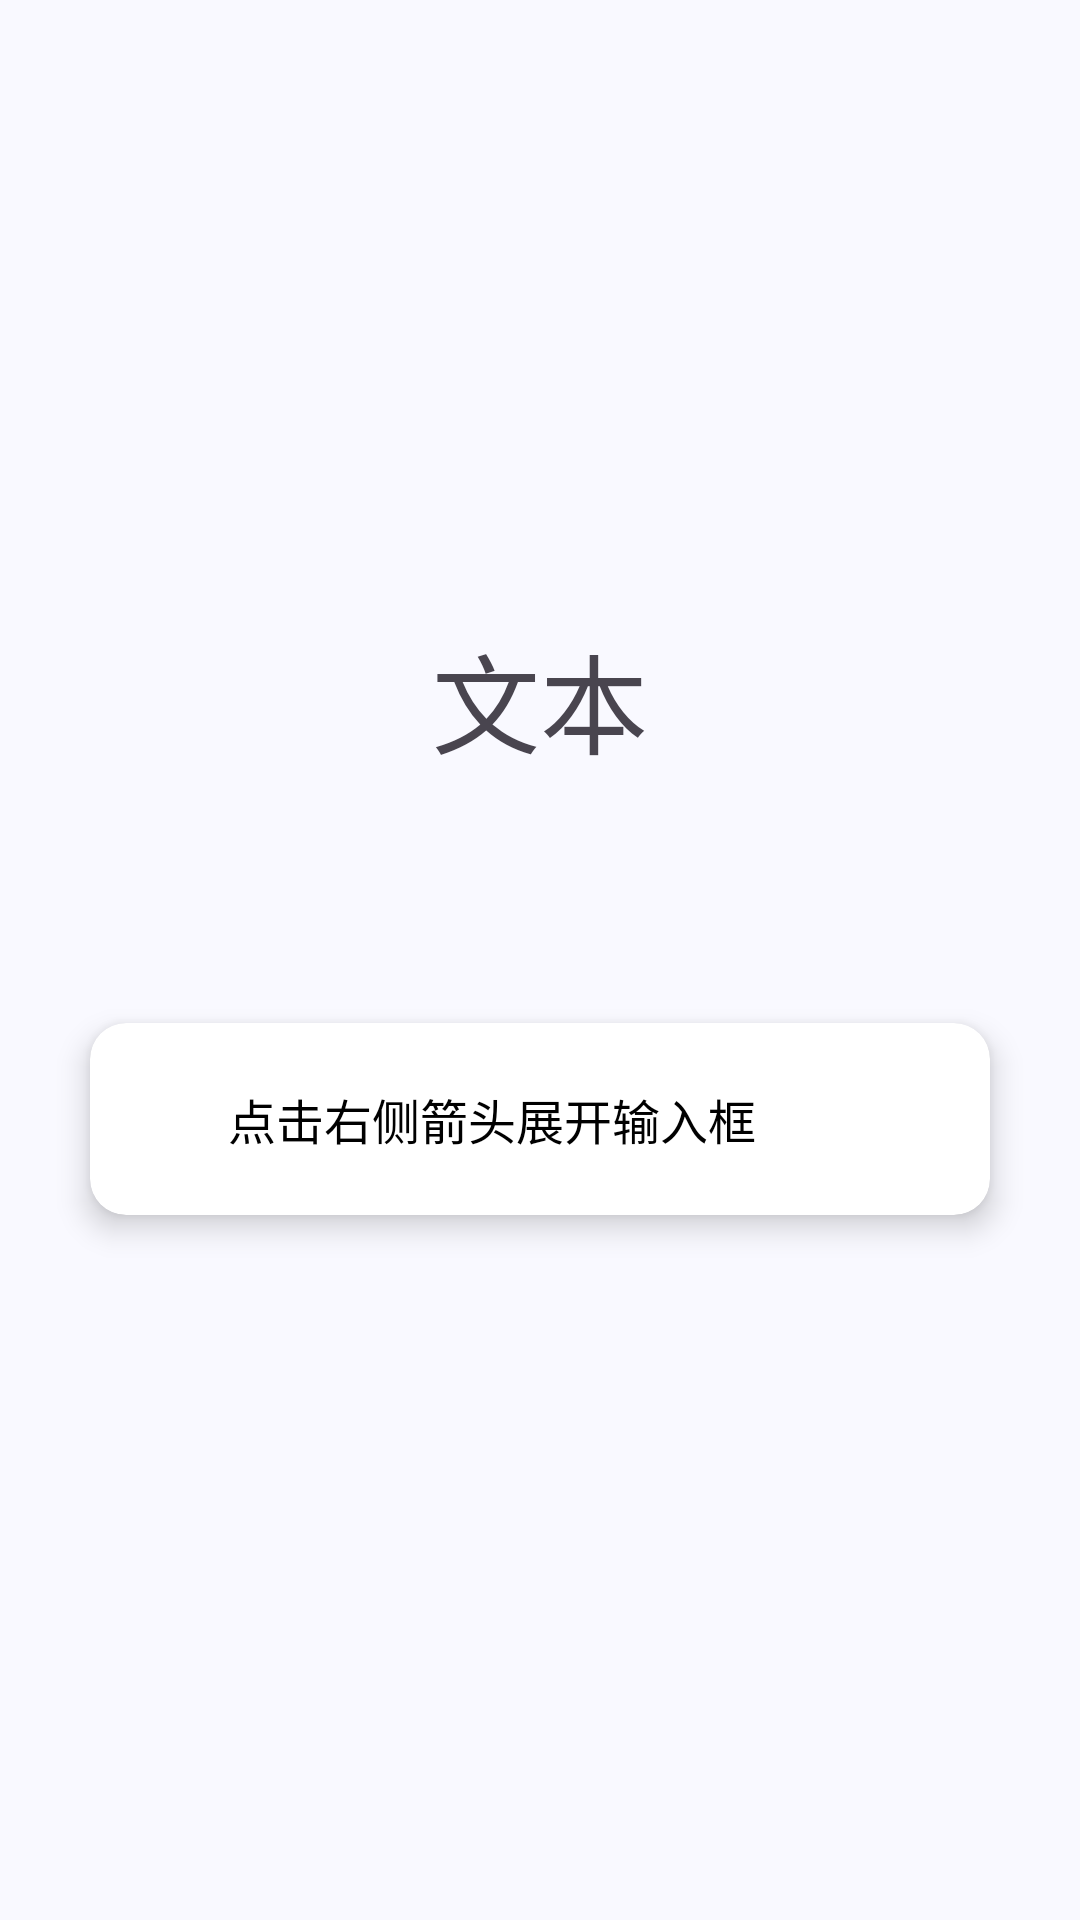

Produce the Android XML layout that renders to this screen, including the resource entries it uses.
<!-- AndroidManifest.xml: application theme Theme.登录 -->
<!-- res/layout/fragment_home.xml -->
<?xml version="1.0" encoding="utf-8"?>
<ScrollView xmlns:android="http://schemas.android.com/apk/res/android"
    xmlns:app="http://schemas.android.com/apk/res-auto"
    xmlns:tools="http://schemas.android.com/tools"
    android:layout_width="match_parent"
    android:layout_height="match_parent"
    android:fillViewport="true">
    
    <LinearLayout
        android:layout_width="match_parent"
        android:layout_height="wrap_content"
        android:orientation="vertical"
        android:gravity="center"
        android:layout_weight="1">

        <TextView
            android:id="@+id/text_show"
            android:layout_width="365dp"
            android:layout_height="200dp"
            android:gravity="center"
            android:text="文本"
            android:textSize="36sp" />


            <androidx.cardview.widget.CardView
                android:id="@+id/cardView"
                android:layout_width="300dp"
                android:layout_height="wrap_content"
                android:layout_margin="8dp"
                app:cardCornerRadius="12dp"
                app:cardElevation="6dp">

                
                <LinearLayout
                    android:layout_width="match_parent"
                    android:layout_height="wrap_content"
                    android:orientation="vertical">
                    
                    <LinearLayout
                        android:layout_width="match_parent"
                        android:layout_height="wrap_content"
                        android:orientation="horizontal"
                        android:padding="16dp">

                        
                        <TextView
                            android:id="@+id/tvStart"
                            android:layout_width="0dp"
                            android:layout_height="match_parent"
                            android:layout_weight="1"
                            android:text="点击右侧箭头展开输入框"
                            android:textSize="16sp"
                            android:gravity="center"
                            android:textColor="@android:color/black"/>

                        
                        <ImageView
                            android:id="@+id/ivExpand"
                            android:layout_width="32dp"
                            android:layout_height="32dp"
                            android:src="@drawable/ic_expand_more"
                            android:scaleType="fitCenter"/>
                    </LinearLayout>


                    <LinearLayout
                        android:id="@+id/expandLayout"
                        android:layout_width="match_parent"
                        android:layout_height="wrap_content"
                        android:orientation="vertical"
                        android:visibility="gone">
                        <com.google.android.material.textfield.TextInputLayout
                            android:id="@+id/etInputLayout1"
                            android:layout_width="match_parent"
                            android:layout_height="wrap_content"
                            android:layout_margin="16dp"
                            app:boxBackgroundMode="outline"
                            app:boxCornerRadiusBottomEnd="8dp"
                            app:boxCornerRadiusBottomStart="8dp"
                            app:boxCornerRadiusTopEnd="8dp"
                            app:boxCornerRadiusTopStart="8dp">

                            <com.google.android.material.textfield.TextInputEditText
                                android:id="@+id/etInput"
                                android:layout_width="match_parent"
                                android:layout_height="wrap_content"
                                android:hint="显示内容"
                                android:inputType="text" />
                        </com.google.android.material.textfield.TextInputLayout>
                        
                        <LinearLayout
                            android:layout_width="match_parent"
                            android:layout_height="wrap_content"
                            android:gravity="end"
                            android:orientation="horizontal">

                            <Button
                                android:id="@+id/cancelButton"
                                style="?attr/borderlessButtonStyle"
                                android:layout_width="wrap_content"
                                android:layout_height="wrap_content"
                                android:layout_marginEnd="8dp"
                                android:text="取消" />

                            <Button
                                android:id="@+id/saveButton"
                                style="?attr/borderlessButtonStyle"
                                android:layout_width="wrap_content"
                                android:layout_height="wrap_content"
                                android:text="保存" />
                        </LinearLayout>

                    </LinearLayout>

                </LinearLayout>
            </androidx.cardview.widget.CardView>


            
            <View
                android:id="@+id/overlay"
                android:layout_width="match_parent"
                android:layout_height="match_parent"
                android:background="#80000000"
                android:visibility="gone"/>

            
            <LinearLayout
                android:layout_width="match_parent"
                android:layout_height="wrap_content"
                android:orientation="vertical"
                android:layout_marginTop="16dp"
                android:padding="8dp"
                android:background="?android:attr/selectableItemBackground">

                <TextView
                    android:id="@+id/text_home"
                    android:layout_width="match_parent"
                    android:layout_height="wrap_content"
                    android:textSize="20sp"
                    android:textAlignment="center"/>

                <TextView
                    android:id="@+id/text_home2"
                    android:layout_width="match_parent"
                    android:layout_height="wrap_content"
                    android:textSize="20sp"
                    android:textAlignment="center"
                    android:layout_marginTop="8dp"/>
            </LinearLayout>

        </LinearLayout>


</ScrollView>
<!-- resources referenced by this layout -->
<resources>
  <color name="md_theme_primary">#425E91</color>
  <color name="md_theme_onPrimary">#FFFFFF</color>
  <color name="md_theme_primaryContainer">#D7E2FF</color>
  <color name="md_theme_onPrimaryContainer">#294677</color>
  <color name="md_theme_secondary">#565E71</color>
  <color name="md_theme_onSecondary">#FFFFFF</color>
  <color name="md_theme_secondaryContainer">#DAE2F9</color>
  <color name="md_theme_onSecondaryContainer">#3E4759</color>
  <color name="md_theme_tertiary">#705574</color>
  <color name="md_theme_onTertiary">#FFFFFF</color>
  <color name="md_theme_tertiaryContainer">#FAD8FD</color>
  <color name="md_theme_onTertiaryContainer">#573E5C</color>
  <color name="md_theme_error">#BA1A1A</color>
  <color name="md_theme_onError">#FFFFFF</color>
  <color name="md_theme_errorContainer">#FFDAD6</color>
  <color name="md_theme_onErrorContainer">#93000A</color>
  <color name="md_theme_background">#F9F9FF</color>
  <color name="md_theme_onBackground">#1A1C20</color>
  <color name="md_theme_surface">#F9F9FF</color>
  <color name="md_theme_onSurface">#1A1C20</color>
  <color name="md_theme_surfaceVariant">#E0E2EC</color>
  <color name="md_theme_onSurfaceVariant">#44474E</color>
  <color name="md_theme_outline">#74777F</color>
  <color name="md_theme_outlineVariant">#C4C6D0</color>
  <color name="md_theme_inverseSurface">#2E3036</color>
  <color name="md_theme_inverseOnSurface">#F0F0F7</color>
  <color name="md_theme_inversePrimary">#ABC7FF</color>
  <color name="md_theme_primaryFixed">#D7E2FF</color>
  <color name="md_theme_onPrimaryFixed">#001B3F</color>
  <color name="md_theme_primaryFixedDim">#ABC7FF</color>
  <color name="md_theme_onPrimaryFixedVariant">#294677</color>
  <color name="md_theme_secondaryFixed">#DAE2F9</color>
  <color name="md_theme_onSecondaryFixed">#131C2B</color>
  <color name="md_theme_secondaryFixedDim">#BEC6DC</color>
  <color name="md_theme_onSecondaryFixedVariant">#3E4759</color>
  <color name="md_theme_tertiaryFixed">#FAD8FD</color>
  <color name="md_theme_onTertiaryFixed">#29132E</color>
  <color name="md_theme_tertiaryFixedDim">#DDBCE0</color>
  <color name="md_theme_onTertiaryFixedVariant">#573E5C</color>
  <color name="md_theme_surfaceDim">#D9D9E0</color>
  <color name="md_theme_surfaceBright">#F9F9FF</color>
  <color name="md_theme_surfaceContainerLowest">#FFFFFF</color>
  <color name="md_theme_surfaceContainerLow">#F3F3FA</color>
  <color name="md_theme_surfaceContainer">#EDEDF6</color>
  <color name="md_theme_surfaceContainerHigh">#E8E7EE</color>
  <color name="md_theme_surfaceContainerHighest">#E2E2E9</color>
</resources>
